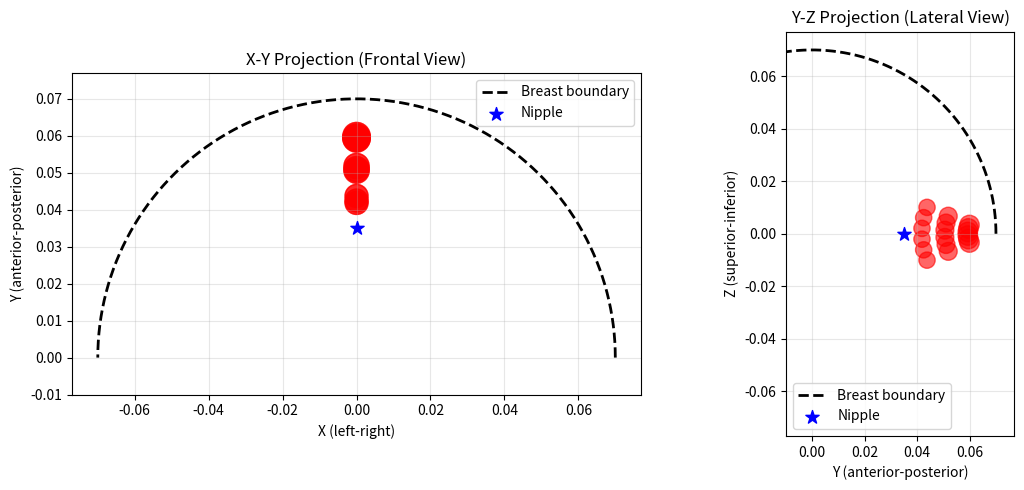

Python code for this plot:
"""
Generate systematically placed glandular lobules around the nipple.

This script creates realistic lobe-fan patterns anatomically motivated,
rather than random lobule placement. Output can be directly used in TOML configs.

Usage:
    python scripts/generate_systematic_lobules.py
    
    Then copy the printed TOML section into your config file.
"""

import numpy as np
import matplotlib.pyplot as plt
from pathlib import Path


def generate_systematic_lobules(
    n_lobes=6,
    n_per_lobe=3,
    nipple=(0.0, 0.068, 0.0),
    lobe_length=0.035,
    spread_angle=45.0,  # degrees, fan angle
    toward_chest_wall=True,
):
    """
    Generate anatomically realistic lobules in a radial fan around nipple.
    
    Args:
        n_lobes: Number of major lobe directions (6-8 realistic)
        n_per_lobe: Number of lobules along each lobe (3-4 realistic)
        nipple: (x, y, z) nipple position
        lobe_length: How far lobules extend from nipple (m)
        spread_angle: Total spread angle in y-z plane (degrees)
        toward_chest_wall: If True, generates lobules inward toward the chest wall.
    
    Returns:
        List of dicts with 'center', 'width', 'amp_*'
    """
    lobules = []
    nipple = np.array(nipple, dtype=float)
    
    # Convert angle to radians
    spread_rad = np.deg2rad(spread_angle)
    
    # Generate angles: fan shape in y-z plane, centered on +y (chest direction)
    angles = np.linspace(-spread_rad / 2, spread_rad / 2, n_lobes)
    
    for lobe_idx, theta in enumerate(angles):
        # Direction vector for this lobe (x stays 0, fan in y-z)
        # y is toward the outer breast surface; invert for chest-wall direction.
        y_dir = -np.cos(theta) if toward_chest_wall else np.cos(theta)
        direction = np.array([
            0.0,                    # x: stays centered
            y_dir,                  # y: main direction (chest wall if inward)
            np.sin(theta)           # z: spreads up/down
        ])
        direction /= np.linalg.norm(direction)
        
        # Generate lobules along this lobe direction
        for lobule_idx in range(n_per_lobe):
            # Parametric position: 0 = at nipple, 1 = far end
            t = (lobule_idx + 1) / (n_per_lobe + 1)
            
            # Position along lobe
            pos = nipple + direction * lobe_length * t
            
            # Width decreases as we move away from nipple (realistic)
            width = 0.004 * (1.0 - 0.3 * t)  # 0.004 base, shrinks to 70% at end
            
            # Material property amplitudes (same as baseline)
            lobule = {
                "center": pos.tolist(),
                "width": width,
                "amp_c1": 70.0,
                "amp_c2": 55.0,
                "amp_rho": 35.0,
            }
            lobules.append(lobule)
    
    return lobules


def print_toml_format(lobules, nipple=(0.0, 0.068, 0.0)):
    """
    Print lobules in TOML array-of-tables format for direct copy-paste.
    """
    print("\n" + "="*70)
    print("TOML FORMAT - Copy-paste this into [material.glandular.hetero] section:")
    print("="*70 + "\n")
    
    print("[material.glandular.hetero]")
    print("enabled = true")
    print("auto_generate = false")
    print(f"nipple = [ {nipple[0]:.5f}, {nipple[1]:.5f}, {nipple[2]:.5f},]")
    print("# Systematically placed lobules in anatomical fan configuration\n")
    
    for i, lob in enumerate(lobules):
        print(f"[[material.glandular.hetero.lobules]]")
        print(f"center = [ {lob['center'][0]:.5f}, {lob['center'][1]:.5f}, {lob['center'][2]:.5f},]")
        print(f"width = {lob['width']:.6f}")
        print(f"amp_c1 = {lob['amp_c1']:.1f}")
        print(f"amp_c2 = {lob['amp_c2']:.1f}")
        print(f"amp_rho = {lob['amp_rho']:.1f}")
        print()


def visualize_lobules(lobules, nipple=(0.0, 0.035, 0.0), radius=0.07):
    """
    Visualize lobule placement in 2D (x-y and y-z projections).
    """
    nipple = np.array(nipple)
    
    fig, axes = plt.subplots(1, 2, figsize=(12, 5))
    
    # === X-Y projection (frontal view) ===
    ax = axes[0]
    
    # Breast boundary (semicircle)
    theta_bound = np.linspace(0, np.pi, 100)
    x_bound = radius * np.cos(theta_bound)
    y_bound = radius * np.sin(theta_bound)
    ax.plot(x_bound, y_bound, "k--", linewidth=2, label="Breast boundary")
    
    # Lobules
    for lob in lobules:
        center = np.array(lob["center"])
        width = lob["width"]
        circle = plt.Circle((center[0], center[1]), width, color="red", alpha=0.6)
        ax.add_patch(circle)
    
    # Nipple
    ax.scatter(*nipple[:2], color="blue", s=100, marker="*", label="Nipple", zorder=5)
    
    ax.set_xlim(-radius * 1.1, radius * 1.1)
    ax.set_ylim(-0.01, radius * 1.1)
    ax.set_aspect("equal")
    ax.set_xlabel("X (left-right)")
    ax.set_ylabel("Y (anterior-posterior)")
    ax.set_title("X-Y Projection (Frontal View)")
    ax.legend()
    ax.grid(True, alpha=0.3)
    
    # === Y-Z projection (lateral view) ===
    ax = axes[1]
    
    # Breast boundary (semicircle in y-z)
    y_bound = radius * np.cos(theta_bound)
    z_bound = radius * np.sin(theta_bound)
    ax.plot(y_bound, z_bound, "k--", linewidth=2, label="Breast boundary")
    
    # Lobules
    for lob in lobules:
        center = np.array(lob["center"])
        width = lob["width"]
        circle = plt.Circle((center[1], center[2]), width, color="red", alpha=0.6)
        ax.add_patch(circle)
    
    # Nipple
    ax.scatter(nipple[1], nipple[2], color="blue", s=100, marker="*", label="Nipple", zorder=5)
    
    ax.set_xlim(-0.01, radius * 1.1)
    ax.set_ylim(-radius * 1.1, radius * 1.1)
    ax.set_aspect("equal")
    ax.set_xlabel("Y (anterior-posterior)")
    ax.set_ylabel("Z (superior-inferior)")
    ax.set_title("Y-Z Projection (Lateral View)")
    ax.legend()
    ax.grid(True, alpha=0.3)
    
    plt.tight_layout()
    plt.show()


def save_to_toml_file(lobules, output_path="runs/overnight_suite/manual_lobules_systematic.toml"):
    """
    Save the generated lobules to a complete TOML config file.
    """
    # Read the baseline config as template
    base_toml = Path("runs/overnight_suite/manual_lobules_balanced.toml")
    
    if not base_toml.exists():
        print(f"\nWARNING: Base config not found at {base_toml}")
        print("Cannot save full TOML file, but TOML section printed above.\n")
        return
    
    with open(base_toml, "r") as f:
        content = f.read()
    
    # Find and replace the lobules section
    import re
    
    # Build new lobules section
    new_lobules = "[material.glandular.hetero]\nenabled = true\nauto_generate = false\n\n"
    for lob in lobules:
        new_lobules += f"[[material.glandular.hetero.lobules]]\n"
        new_lobules += f"center = [ {lob['center'][0]:.5f}, {lob['center'][1]:.5f}, {lob['center'][2]:.5f},]\n"
        new_lobules += f"width = {lob['width']:.6f}\n"
        new_lobules += f"amp_c1 = {lob['amp_c1']:.1f}\n"
        new_lobules += f"amp_c2 = {lob['amp_c2']:.1f}\n"
        new_lobules += f"amp_rho = {lob['amp_rho']:.1f}\n\n"
    
    # Replace old lobules section with new one
    pattern = r"\[material\.glandular\.hetero\].*?(?=\[material\.adipose|$)"
    new_content, count = re.subn(pattern, new_lobules + "\n", content, flags=re.DOTALL)
    if count == 0:
        print("WARNING: Could not find [material.glandular.hetero] section to replace.")
        return
    
    # Write new config
    output_file = Path(output_path)
    output_file.parent.mkdir(parents=True, exist_ok=True)
    
    with open(output_file, "w") as f:
        f.write(new_content)
    
    print(f"\nSaved systematic lobules config to: {output_path}\n")


if __name__ == "__main__":
    print("\n" + "="*70)
    print("SYSTEMATIC GLANDULAR LOBULE GENERATOR")
    print("="*70)
    
    # Generate with realistic parameters
    print("\nGenerating 6 lobes × 3 lobules per lobe (18 total)...")
    print("Configuration:")
    print("  - Nipple placed near the outer breast surface")
    print("  - Lobules generated inward toward the chest wall")
    print("  - Lobe directions: 6 (radial fan in yz plane)")
    print("  - Lobules per lobe: 3 (along direction)")
    print("  - Spread angle: 45° (symmetric fan)")
    print("  - Lobe length: 0.035 m")
    print("  - Width decay: 0.004 m base, shrinking with distance")
    
    lobules = generate_systematic_lobules(
        n_lobes=6,
        n_per_lobe=3,
        nipple=(0.0, 0.068, 0.0),
        lobe_length=0.035,
        spread_angle=45.0,
        toward_chest_wall=True,
    )
    
    print(f"\nGenerated {len(lobules)} lobules\n")
    
    # Print in TOML format
    print_toml_format(lobules, nipple=(0.0, 0.068, 0.0))
    
    # Visualize
    print("\n" + "="*70)
    print("Showing 2D visualization (frontal + lateral views)...")
    print("="*70)
    visualize_lobules(lobules)
    
    # Save to file
    save_to_toml_file(
        lobules,
        output_path="runs/overnight_suite/manual_lobules_systematic.toml"
    )
    
    print("\n" + "="*70)
    print("NEXT STEPS:")
    print("="*70)
    print("1. Review the TOML output above")
    print("2. Review the 2D visualizations (frontal + lateral)")
    print("3. Test the new config:")
    print("   python -m ews_fem_pipeline_clean run runs/overnight_suite/manual_lobules_systematic.toml")
    print("4. Analyze results:")
    print("   $env:RUN_NAME='manual_lobules_systematic'")
    print("   python scripts/data_analysis_main.py")
    print("="*70 + "\n")
